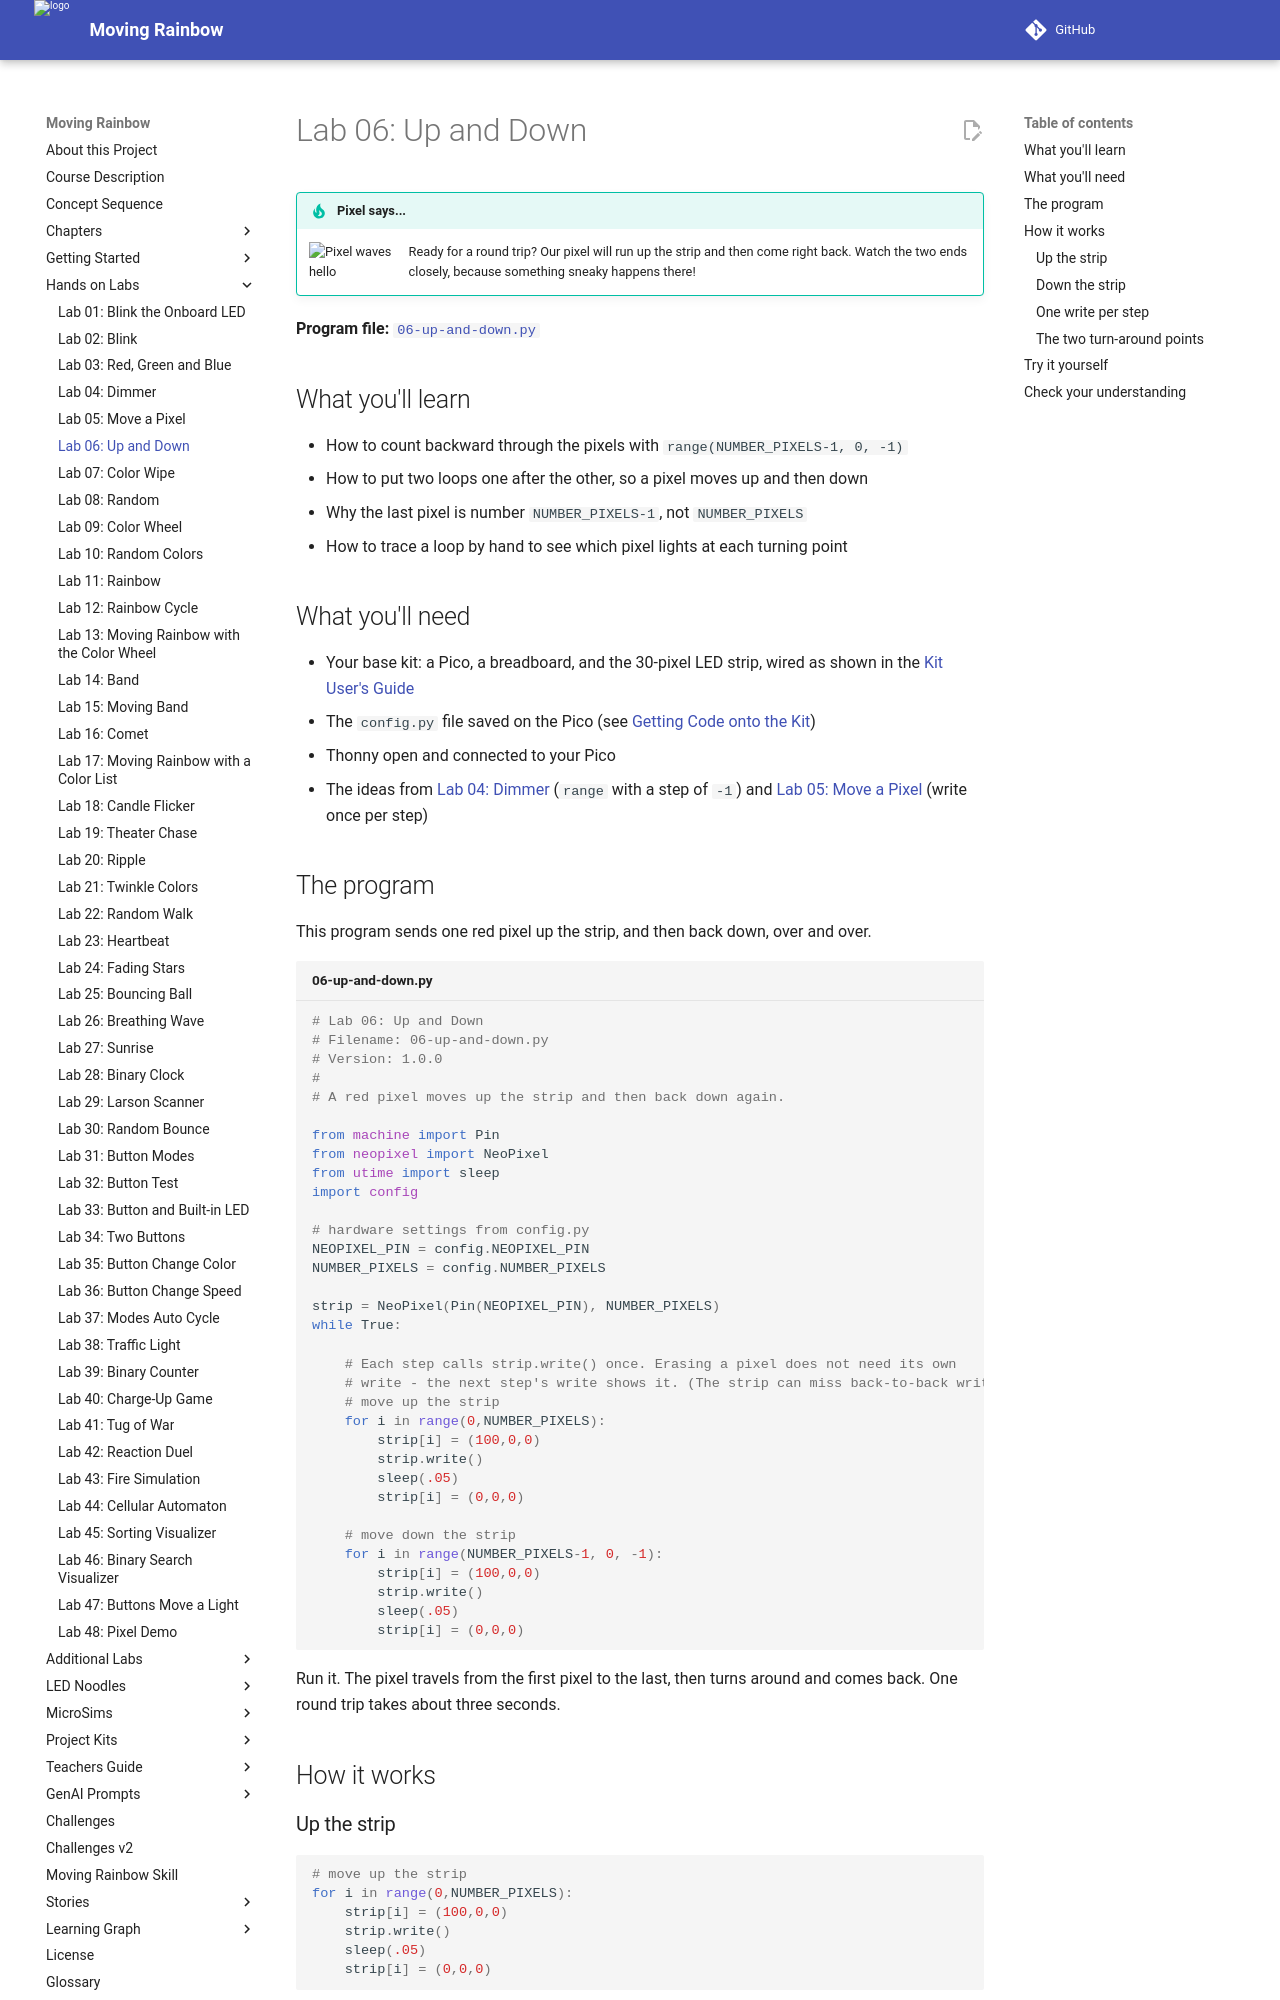

repository: dmccreary/moving-rainbow · page: labs/06-up-and-down/index.html · generator: mkdocs

# Lab 06: Up and Down

!!! tip "Pixel says..."
    <img src="../../img/mascot/welcome.png" class="mascot-admonition-img" alt="Pixel waves hello">
    Ready for a round trip? Our pixel will run up the strip and then come right back.
    Watch the two ends closely, because something sneaky happens there!

**Program file:** [`06-up-and-down.py`](https://github.com/dmccreary/moving-rainbow/blob/master/src/kits/moving-rainbow-base/06-up-and-down.py)

## What you'll learn

- How to count backward through the pixels with `range(NUMBER_PIXELS-1, 0, -1)`
- How to put two loops one after the other, so a pixel moves up and then down
- Why the last pixel is number `NUMBER_PIXELS-1`, not `NUMBER_PIXELS`
- How to trace a loop by hand to see which pixel lights at each turning point

## What you'll need

- Your base kit: a Pico, a breadboard, and the 30-pixel LED strip, wired as shown in the [Kit User's Guide](../kits/moving-rainbow-base/index.md)
- The `config.py` file saved on the Pico (see [Getting Code onto the Kit](../kits/moving-rainbow-base/index.md#getting-code-onto-the-kit))
- Thonny open and connected to your Pico
- The ideas from [Lab 04: Dimmer](04-dimmer.md) (`range` with a step of `-1`) and [Lab 05: Move a Pixel](05-move.md) (write once per step)

## The program

This program sends one red pixel up the strip, and then back down, over and over.

```python title="06-up-and-down.py"
--8<-- "src/kits/moving-rainbow-base/06-up-and-down.py"
```

Run it. The pixel travels from the first pixel to the last, then turns around and comes back. One round trip takes about three seconds.

## How it works

### Up the strip

```python
# move up the strip
for i in range(0,NUMBER_PIXELS):
    strip[i] = (100,0,0)
    strip.write()
    sleep(.05)
    strip[i] = (0,0,0)
```

This is the same loop you met in Lab 05, with a faster `sleep`. The counter `i` runs from 0 to 29, and the strip shows one red pixel at a time. That is 30 steps of 0.05 seconds, or about 1.5 seconds.
